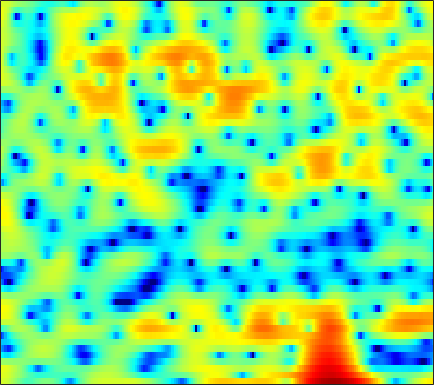

The data file committed next to this chart (first rows):
3.9472, 3.8266, 3.541, 3.1068, 2.7018, 2.0565, 1.2785, 0.6441, -0.26451, -1.1529, -1.9501, -2.4077, -2.737, -2.6934, -2.4394, -1.9473, -1.4279, -1.0636, -0.61815, -0.29754, -0.10069, -0.054692, -0.13254, -0.39126
4.481, 4.323, 4.034, 3.66, 3.327, 2.821, 2.249, 1.782, 1.119, 0.4192, -0.3001, -0.8445, -1.561, -2.253, -2.729, -3.276, -3.693, -3.893, -4.004, -3.956, -3.783, -3.608, -3.357, -3.133
4.891, 4.71, 4.412, 4.052, 3.737, 3.253, 2.685, 2.194, 1.44, 0.5552, -0.4838, -1.395, -2.831, -4.596, -6.185, -8.75, -11.62, -13.13, -12.38, -9.857, -7.493, -6.066, -4.575, -3.441
1.23, 1.113, 0.9794, 0.8733, 0.8127, 0.7573, 0.7177, 0.6849, 0.6281, 0.5413, 0.4266, 0.3135, 0.1267, -0.08047, -0.2331, -0.4107, -0.5364, -0.5801, -0.5696, -0.4958, -0.3816, -0.2935, -0.2021, -0.1664
-5.909, -6.521, -7.177, -7.359, -7.04, -6.071, -4.789, -3.791, -2.546, -1.46, -0.5323, 0.06017, 0.7176, 1.246, 1.572, 1.916, 2.175, 2.315, 2.439, 2.489, 2.464, 2.393, 2.216, 1.94
-10.37, -11.69, -13.99, -15.98, -15.44, -12.4, -9.176, -7.129, -4.896, -3.12, -1.692, -0.7967, 0.195, 0.9901, 1.481, 2.006, 2.406, 2.629, 2.833, 2.94, 2.945, 2.887, 2.732, 2.472
-8.549, -8.494, -8.229, -7.713, -7.131, -6.179, -5.075, -4.228, -3.101, -2.05, -1.126, -0.5221, 0.16, 0.7089, 1.041, 1.386, 1.632, 1.767, 1.888, 1.972, 2.012, 2.02, 2.005, 1.946
-15.18, -12.62, -9.285, -6.709, -5.191, -3.569, -2.255, -1.451, -0.5847, 0.0803, 0.5798, 0.8401, 1.05, 1.105, 1.05, 0.8679, 0.5852, 0.3362, 0.00565, -0.2547, -0.3424, -0.2806, -0.01202, 0.4253
-3.831, -3.302, -2.201, -0.9841, -0.1601, 0.7308, 1.389, 1.726, 2.002, 2.071, 1.955, 1.755, 1.349, 0.7698, 0.2132, -0.7333, -1.972, -3.169, -5.264, -8.093, -11.12, -11.35, -8.161, -4.764
3.176, 3.168, 3.172, 3.153, 3.089, 2.895, 2.553, 2.181, 1.538, 0.696, -0.3006, -1.119, -2.242, -3.292, -3.994, -4.806, -5.614, -6.262, -7.282, -8.362, -8.99, -8.731, -7.33, -5.356
5.354, 5.274, 5.049, 4.674, 4.278, 3.578, 2.63, 1.719, 0.2077, -1.745, -4.325, -6.817, -11.19, -16.24, -16.51, -13.11, -10.58, -9.361, -8.303, -7.618, -7.02, -6.494, -5.62, -4.575
5.69, 5.6, 5.351, 4.944, 4.53, 3.836, 2.933, 2.102, 0.76, -0.8697, -2.78, -4.367, -6.486, -8.118, -8.679, -8.756, -8.659, -8.725, -9.116, -9.883, -10.88, -11.29, -10.7, -8.875
4.597, 4.483, 4.256, 3.963, 3.699, 3.279, 2.794, 2.381, 1.754, 1.057, 0.3022, -0.2845, -1.07, -1.835, -2.41, -3.212, -4.119, -4.971, -6.45, -8.455, -11.15, -13.18, -13, -9.871
1.537, 1.252, 0.9274, 0.6907, 0.583, 0.5296, 0.5722, 0.6447, 0.7534, 0.8309, 0.8718, 0.8687, 0.8069, 0.6696, 0.5191, 0.2607, -0.06745, -0.3685, -0.8296, -1.259, -1.592, -1.734, -1.714, -1.47
-4.626, -5.613, -6.816, -7.541, -7.493, -6.681, -5.397, -4.377, -3.097, -1.992, -1.07, -0.4814, 0.1649, 0.6842, 0.9909, 1.312, 1.54, 1.666, 1.784, 1.846, 1.896, 1.929, 1.949, 1.954
-11.36, -13.53, -17.91, -26.88, -26.45, -17.06, -12.26, -9.828, -7.364, -5.444, -3.881, -2.888, -1.74, -0.7578, -0.1162, 0.6219, 1.237, 1.631, 2.074, 2.422, 2.677, 2.821, 2.948, 2.994
-14.55, -14.74, -14.66, -14.37, -13.84, -12.71, -11.37, -10.3, -8.874, -7.461, -6.053, -5.003, -3.631, -2.342, -1.449, -0.39, 0.5206, 1.098, 1.743, 2.269, 2.682, 2.914, 3.15, 3.293
-18.27, -14.95, -12.46, -11.15, -10.61, -10.28, -10.44, -10.81, -11.37, -11.29, -9.896, -8.196, -5.81, -3.694, -2.375, -0.9366, 0.1841, 0.8526, 1.533, 2.05, 2.463, 2.727, 3.02, 3.274
-5.071, -4.879, -4.617, -4.522, -4.677, -5.357, -6.667, -8.272, -11.61, -15.33, -12.27, -8.582, -4.968, -2.53, -1.229, -0.02423, 0.6859, 0.9661, 1.102, 1.058, 1.008, 1.078, 1.394, 1.929
1.203, 1.204, 1.151, 1.034, 0.8558, 0.4827, 0.02008, -0.3636, -0.7977, -0.9706, -0.8035, -0.4805, 0.07176, 0.5362, 0.7413, 0.7215, 0.2819, -0.3918, -1.792, -3.979, -7.047, -9.176, -8.212, -4.738
1.966, 2.15, 2.314, 2.373, 2.36, 2.286, 2.135, 1.996, 1.798, 1.6, 1.416, 1.268, 1.028, 0.7012, 0.3531, -0.294, -1.2, -2.106, -3.681, -5.653, -7.862, -9.012, -8.658, -6.711
1.706, 2.073, 2.438, 2.654, 2.737, 2.754, 2.658, 2.534, 2.299, 1.999, 1.641, 1.333, 0.8583, 0.3154, -0.1447, -0.8458, -1.62, -2.25, -3.141, -3.983, -4.681, -5.045, -5.227, -5.066
2.006, 2.504, 2.975, 3.256, 3.348, 3.315, 3.146, 2.934, 2.557, 2.092, 1.556, 1.12, 0.5142, -0.1242, -0.619, -1.301, -2.031, -2.593, -3.37, -4.191, -4.987, -5.554, -6.187, -6.589
3.17, 3.696, 4.141, 4.322, 4.294, 4.062, 3.629, 3.184, 2.462, 1.63, 0.7425, 0.07711, -0.7593, -1.502, -1.992, -2.567, -3.136, -3.6, -4.329, -5.295, -6.597, -7.871, -10.1, -12.77
4.887, 5.234, 5.427, 5.314, 5.036, 4.425, 3.514, 2.647, 1.25, -0.4018, -2.236, -3.625, -5.25, -6.228, -6.434, -6.22, -5.782, -5.563, -5.484, -5.765, -6.537, -7.461, -9.296, -11.65
5.971, 6.016, 5.838, 5.376, 4.835, 3.83, 2.466, 1.181, -0.9469, -3.674, -7.237, -10.83, -18.54, -28.4, -18.27, -12.86, -9.874, -8.306, -6.811, -5.8, -5.186, -4.908, -4.681, -4.51
6.028, 5.852, 5.429, 4.781, 4.117, 2.969, 1.505, 0.1546, -2, -4.591, -7.609, -10.03, -13.1, -15.04, -15.26, -13.92, -11.63, -9.804, -7.582, -5.794, -4.373, -3.546, -2.67, -1.982
5.379, 5.126, 4.671, 4.049, 3.463, 2.495, 1.276, 0.1898, -1.54, -3.628, -6.169, -8.5, -12.55, -19.18, -29.64, -18.99, -12.58, -9.601, -6.793, -4.705, -3.152, -2.231, -1.287, -0.5831
3.64, 3.402, 3.07, 2.687, 2.374, 1.857, 1.198, 0.6034, -0.3633, -1.508, -2.819, -3.849, -5.212, -6.254, -6.601, -6.278, -5.329, -4.39, -3.167, -2.084, -1.196, -0.6667, -0.1388, 0.2165
0.06744, -0.2034, -0.2164, 0.04694, 0.2884, 0.5514, 0.6842, 0.6669, 0.5173, 0.2648, -0.05062, -0.2932, -0.5517, -0.6977, -0.7032, -0.5752, -0.2788, -0.03084, 0.318, 0.5898, 0.7352, 0.7209, 0.5607, 0.2296
-9.584, -10.82, -7.281, -4.039, -2.425, -0.9913, -0.1075, 0.3071, 0.6689, 0.8774, 1.038, 1.151, 1.347, 1.597, 1.821, 2.133, 2.43, 2.605, 2.738, 2.701, 2.412, 2.001, 1.111, -0.2516
-5.064, -5.773, -4.938, -3.484, -2.608, -1.793, -1.392, -1.253, -1.229, -1.251, -1.159, -0.9225, -0.3871, 0.3847, 1.037, 1.909, 2.639, 3.09, 3.47, 3.578, 3.374, 2.999, 2.118, 0.7307
0.1645, -0.5839, -1.448, -2.195, -2.774, -3.54, -4.437, -5.204, -6.493, -8.034, -9.53, -9.779, -8.087, -5.268, -3.284, -1.062, 0.628, 1.578, 2.486, 3.016, 3.201, 3.148, 2.855, 2.356
1.329, 0.3091, -1.265, -3.078, -4.594, -6.77, -8.805, -10.07, -11.42, -13.04, -15.73, -17.11, -13.16, -8.116, -5.228, -2.367, -0.2831, 0.8593, 1.962, 2.647, 3.002, 3.067, 2.986, 2.763
2.253, 1.147, -0.7232, -3.197, -5.716, -10.53, -20.33, -28.32, -14.68, -10.5, -8.104, -6.617, -4.727, -2.831, -1.503, 0.09228, 1.357, 2.103, 2.769, 3.12, 3.165, 3.022, 2.611, 2.041
2.663, 1.992, 0.874, -0.5474, -1.731, -3.413, -4.705, -5.058, -4.584, -3.487, -2.229, -1.318, -0.1865, 0.8332, 1.509, 2.245, 2.798, 3.052, 3.175, 3.014, 2.525, 1.938, 0.7736, -0.8958
1.084, 1.068, 0.9313, 0.6767, 0.4603, 0.1699, -0.02636, -0.05227, 0.05588, 0.3337, 0.717, 1.019, 1.398, 1.722, 1.918, 2.084, 2.13, 2.063, 1.851, 1.432, 0.7668, 0.05037, -1.245, -3.105
-1.16, -0.5553, 0.04911, 0.5003, 0.7287, 0.9888, 1.185, 1.302, 1.44, 1.544, 1.599, 1.601, 1.54, 1.383, 1.202, 0.9079, 0.5499, 0.2832, -0.08144, -0.4257, -0.7684, -1.067, -1.53, -2.061
-2.443, -1.511, -0.5146, 0.2618, 0.7372, 1.252, 1.654, 1.875, 2.074, 2.135, 2.04, 1.858, 1.451, 0.8346, 0.2256, -0.7539, -1.829, -2.565, -3.236, -3.321, -2.908, -2.428, -1.806, -1.288
-2.56, -1.813, -0.9278, -0.156, 0.4027, 1.056, 1.643, 2.005, 2.367, 2.546, 2.498, 2.287, 1.701, 0.725, -0.3299, -2.346, -5.394, -8.796, -14.91, -11.9, -6.837, -4.345, -2.09, -0.6266
-3.908, -3.648, -3.274, -2.712, -2.099, -1.141, -0.09772, 0.6482, 1.485, 2.081, 2.4, 2.428, 2.148, 1.495, 0.7544, -0.6493, -2.424, -3.87, -5.204, -4.813, -3.151, -1.847, -0.3649, 0.7109
-7.833, -8.711, -10.25, -10.99, -9.948, -7.011, -4.197, -2.457, -0.6872, 0.5788, 1.41, 1.788, 2.04, 2.009, 1.831, 1.461, 1.036, 0.7398, 0.5087, 0.5043, 0.695, 0.9277, 1.24, 1.507
-9.283, -10.33, -12.88, -15.36, -13.49, -8.951, -5.428, -3.48, -1.54, -0.1662, 0.7704, 1.265, 1.708, 1.957, 2.034, 2.068, 2.011, 1.951, 1.853, 1.738, 1.593, 1.479, 1.289, 1.067
-4.793, -4.532, -4.289, -3.924, -3.488, -2.583, -1.573, -0.8692, -0.04887, 0.5568, 0.9913, 1.23, 1.424, 1.58, 1.701, 1.832, 1.938, 1.987, 1.955, 1.8, 1.498, 1.126, 0.4573, -0.4439
0.8693, 1.073, 1.255, 1.381, 1.451, 1.502, 1.491, 1.419, 1.192, 0.826, 0.3623, -0.01785, -0.4228, -0.5871, -0.4831, -0.1301, 0.3934, 0.7514, 1.112, 1.235, 1.047, 0.625, -0.4022, -2.152
3.906, 3.791, 3.557, 3.236, 2.952, 2.438, 1.776, 1.154, 0.07018, -1.361, -3.305, -5.158, -7.926, -9.64, -8.892, -6.356, -4.127, -2.829, -1.544, -0.7316, -0.3554, -0.295, -0.5827, -1.234
4.469, 4.061, 3.441, 2.738, 2.154, 1.333, 0.4036, -0.4159, -1.706, -3.387, -5.63, -7.844, -11.57, -14.41, -13.12, -9.84, -7.23, -5.765, -4.31, -3.173, -2.251, -1.668, -0.9924, -0.4544
4.398, 3.602, 2.416, 1.176, 0.2791, -0.6928, -1.428, -1.89, -2.518, -3.296, -4.261, -5.09, -6.095, -6.859, -7.244, -7.403, -7.259, -7.05, -6.563, -5.707, -4.49, -3.459, -1.993, -0.5912
4.278, 2.859, 0.3881, -2.749, -5.247, -7.065, -5.965, -4.726, -3.566, -3.037, -3.069, -3.378, -4.106, -5.113, -6.055, -7.56, -9.448, -11.19, -13.32, -13.2, -9.983, -7.198, -3.991, -1.317
4.044, 2.562, -0.09886, -3.745, -7.09, -9.476, -7.134, -5.225, -3.629, -2.893, -2.862, -3.174, -4.095, -5.455, -6.742, -8.878, -11.64, -14.1, -17.33, -17.43, -13.11, -9.747, -5.809, -2.547
3.997, 3.195, 1.951, 0.6404, -0.2324, -1.121, -1.591, -1.765, -1.969, -2.331, -2.944, -3.628, -4.834, -6.487, -8.036, -10.57, -13.72, -16.35, -18.64, -17.08, -13.2, -10.23, -6.732, -3.662
3.858, 3.459, 2.81, 2.075, 1.526, 0.7956, 0.09663, -0.4179, -1.115, -1.891, -2.791, -3.596, -4.843, -6.417, -7.808, -10.06, -12.91, -15.42, -17.85, -15.93, -12, -9.345, -6.228, -3.603
3.565, 3.289, 2.786, 2.165, 1.63, 0.8967, 0.1332, -0.4451, -1.22, -1.996, -2.824, -3.481, -4.456, -5.484, -6.316, -7.407, -8.321, -8.779, -8.9, -8.349, -7.17, -6.009, -4.302, -2.558
3.584, 3.244, 2.604, 1.796, 1.098, 0.1206, -0.8313, -1.475, -2.215, -2.823, -3.354, -3.751, -4.334, -4.969, -5.502, -6.195, -6.754, -7.006, -7.017, -6.534, -5.603, -4.66, -3.227, -1.748
4.275, 3.761, 2.776, 1.435, 0.2228, -1.65, -3.539, -4.639, -5.236, -5.022, -4.567, -4.351, -4.343, -4.772, -5.321, -6.4, -7.809, -8.879, -9.693, -9.007, -7.113, -5.457, -3.314, -1.406
5.236, 4.658, 3.491, 1.743, -0.0731, -3.532, -9.35, -19.13, -15.65, -8.228, -5.215, -4.077, -3.477, -3.7, -4.348, -5.951, -8.729, -12.19, -21.31, -16.68, -9.452, -6.261, -3.331, -1.151
5.063, 4.736, 3.992, 2.873, 1.788, 0.06876, -1.689, -2.695, -3.132, -2.695, -2.064, -1.713, -1.601, -1.849, -2.324, -3.24, -4.367, -5.203, -5.915, -5.798, -4.949, -4.1, -2.884, -1.751
3.853, 3.93, 3.817, 3.492, 3.129, 2.554, 1.947, 1.532, 1.081, 0.7475, 0.4649, 0.248, -0.09316, -0.5467, -0.9604, -1.598, -2.283, -2.786, -3.408, -3.943, -4.357, -4.603, -4.762, -4.698
